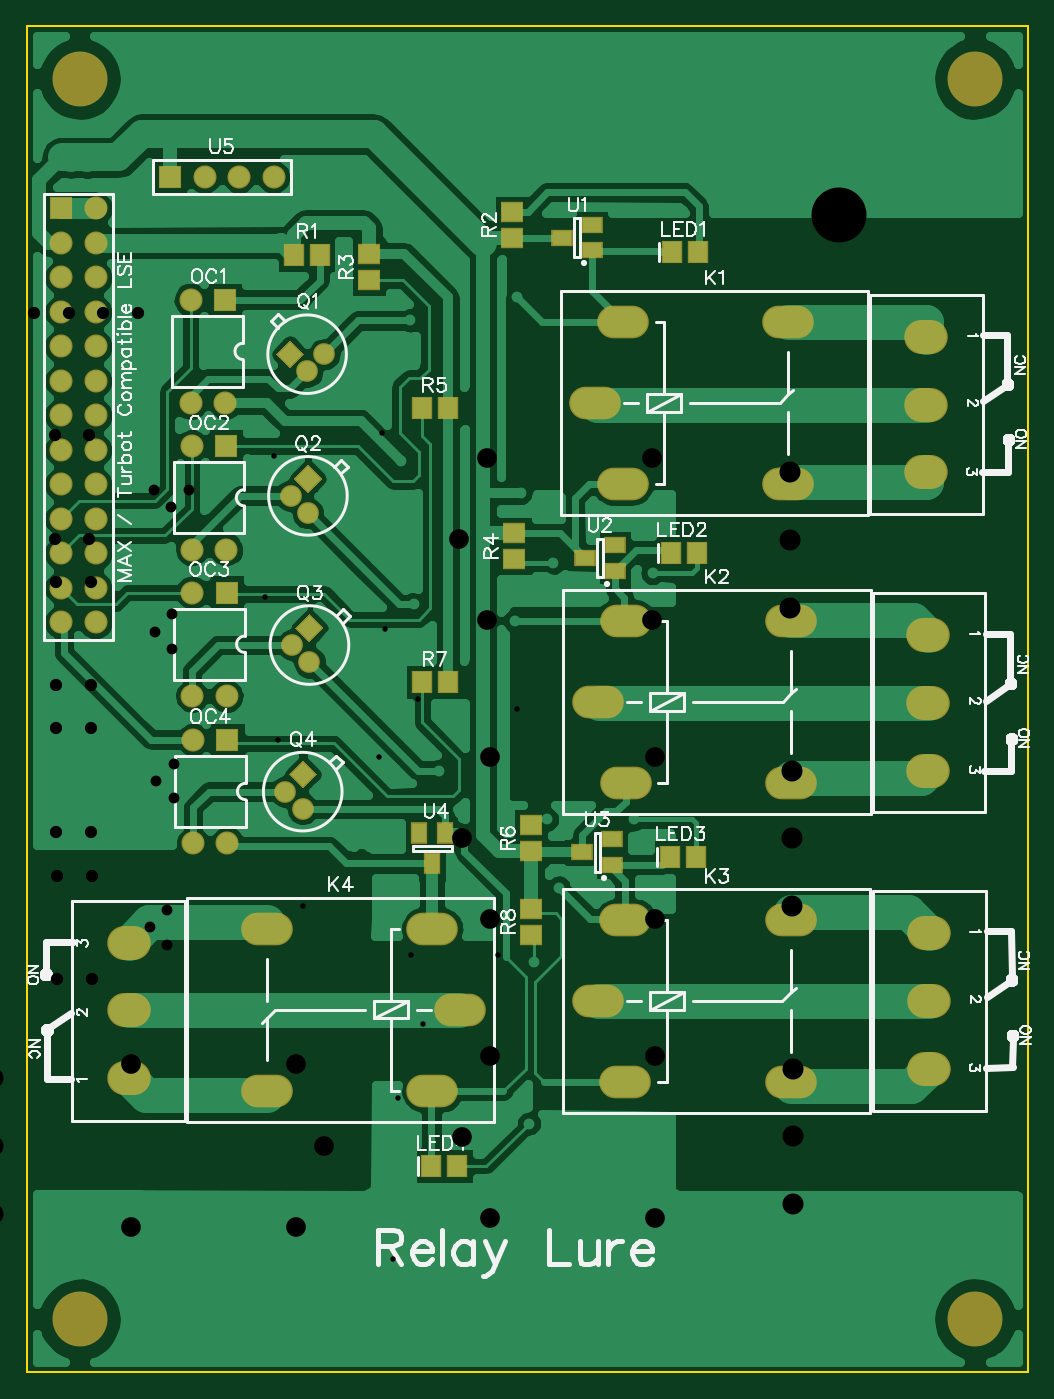
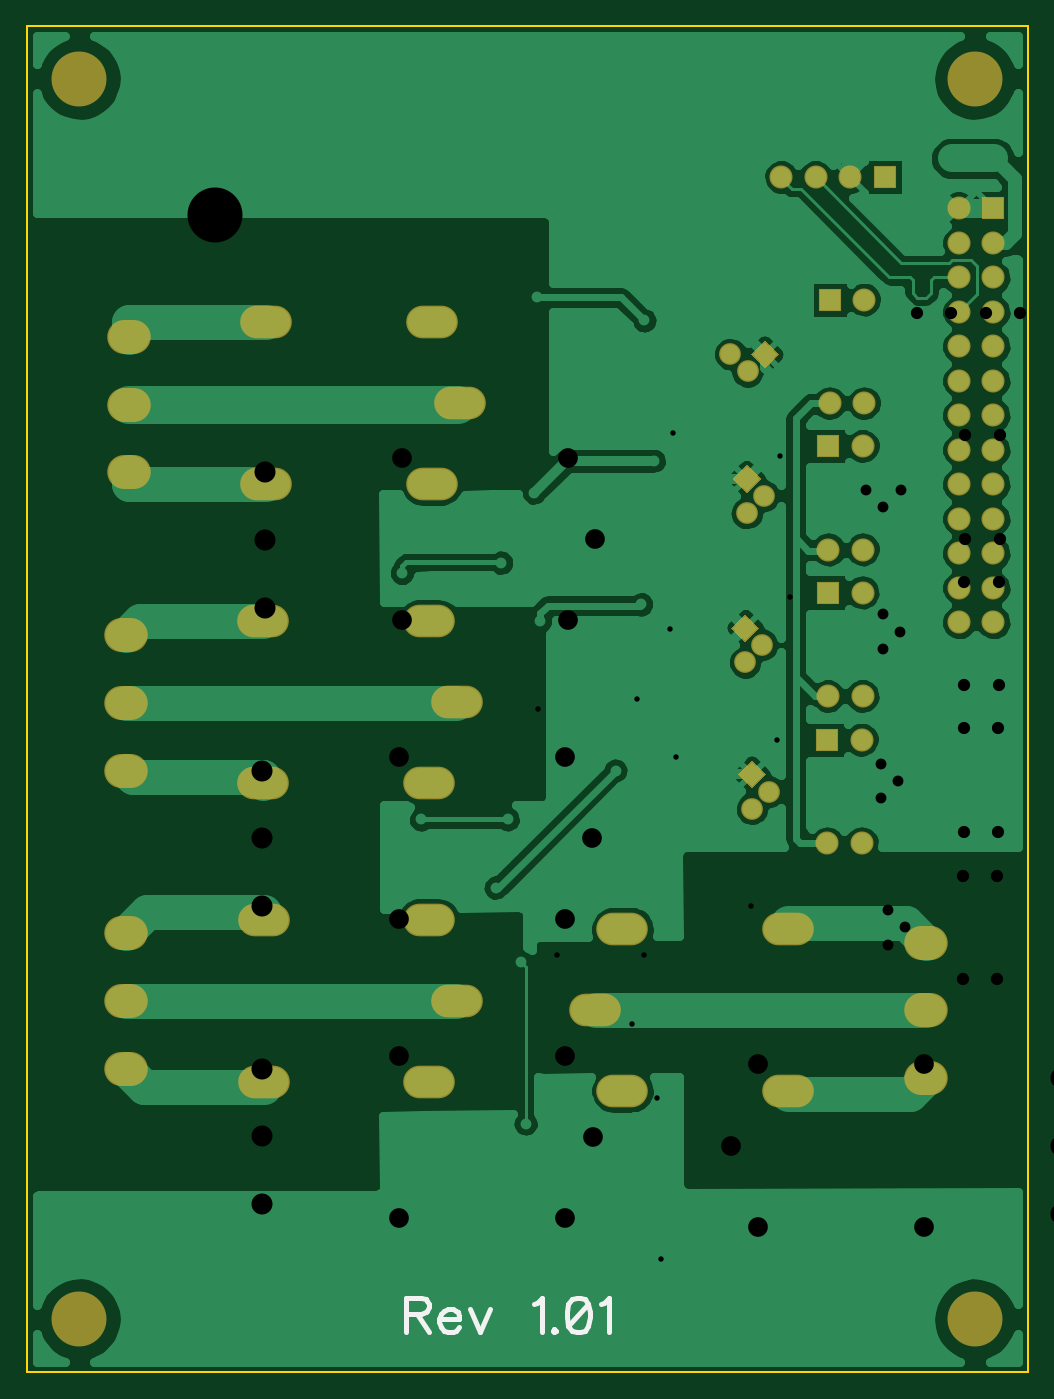
Circuit board: 9 layer files. Board 73.7 x 99.1 mm.
- outline: BoardOutline.gbr (213 bytes)
- bottom_copper: Bottom.gbr (33725 bytes)
- bottom_mask: BottomMask.gbr (1917 bytes)
- bottom_silk: BottomSilk.gbr (1107 bytes)
- top_copper: Top.gbr (37644 bytes)
- top_mask: TopMask.gbr (2605 bytes)
- paste: TopPaste.gbr (812 bytes)
- top_silk: TopSilk.gbr (38373 bytes)
- drill: drill.txt (2119 bytes)

=== outline: BoardOutline.gbr ===
G04 DipTrace 2.4.0.2*
%INBoardOutline.gbr*%
%MOIN*%
%ADD11C,0.006*%
%FSLAX44Y44*%
G04*
G70*
G90*
G75*
G01*
%LNBoardOutline*%
%LPD*%
X3937Y3937D2*
D11*
X32937D1*
Y42937D1*
X3937D1*
Y3937D1*
M02*

=== bottom_copper: Bottom.gbr (33725 bytes, source omitted) ===
=== bottom_mask: BottomMask.gbr ===
G04 DipTrace 2.4.0.2*
%INBottomMask.gbr*%
%MOIN*%
%ADD40C,0.1594*%
%ADD50C,0.0669*%
%ADD54C,0.063*%
%ADD56C,0.0669*%
%ADD57R,0.0669X0.0669*%
%ADD61O,0.1496X0.0945*%
%ADD63O,0.126X0.0984*%
%FSLAX44Y44*%
G04*
G70*
G90*
G75*
G01*
%LNBotMask*%
%LPD*%
D63*
X29982Y33944D3*
Y31975D3*
Y30007D3*
X30055Y25304D3*
Y23336D3*
Y21367D3*
X30064Y16665D3*
Y14697D3*
Y12728D3*
X6888Y12443D3*
Y14411D3*
Y16380D3*
D61*
X20400Y32021D3*
X21200Y29671D3*
Y34371D3*
X26000D3*
Y29671D3*
X20483Y23354D3*
X21283Y21004D3*
Y25704D3*
X26083D3*
Y21004D3*
X20480Y14685D3*
X21280Y12335D3*
Y17035D3*
X26080D3*
Y12335D3*
X16479Y14433D3*
X15679Y16783D3*
Y12083D3*
X10879D3*
Y16783D3*
D57*
X9672Y35016D3*
D56*
X8672D3*
Y32016D3*
X9672D3*
D57*
X9713Y30773D3*
D56*
X8713D3*
Y27773D3*
X9713D3*
D57*
X9719Y26526D3*
D56*
X8719D3*
Y23526D3*
X9719D3*
D57*
X9744Y22260D3*
D56*
X8744D3*
Y19260D3*
X9744D3*
D54*
X12552Y33434D3*
X12052Y32934D3*
G36*
X11552Y33024D2*
X11142Y33434D1*
X11552Y33844D1*
X11963Y33434D1*
X11552Y33024D1*
G37*
D54*
X12075Y28828D3*
X11575Y29328D3*
G36*
X11665Y29828D2*
X12075Y30238D1*
X12485Y29828D1*
X12075Y29418D1*
X11665Y29828D1*
G37*
D54*
X12120Y24505D3*
X11620Y25005D3*
G36*
X11710Y25505D2*
X12120Y25915D1*
X12530Y25505D1*
X12120Y25095D1*
X11710Y25505D1*
G37*
D54*
X11925Y20256D3*
X11425Y20756D3*
G36*
X11515Y21256D2*
X11925Y21666D1*
X12335Y21256D1*
X11925Y20846D1*
X11515Y21256D1*
G37*
D57*
X4923Y37660D3*
D50*
Y36660D3*
Y35660D3*
Y34660D3*
Y33660D3*
Y32660D3*
Y31660D3*
Y30660D3*
Y29660D3*
Y28660D3*
Y27660D3*
Y26660D3*
Y25660D3*
X5923Y37660D3*
Y36660D3*
Y35660D3*
Y34660D3*
Y33660D3*
Y32660D3*
Y31660D3*
Y30660D3*
Y29660D3*
Y28660D3*
Y27660D3*
Y26660D3*
Y25660D3*
D57*
X8079Y38572D3*
D50*
X9079D3*
X10079D3*
X11079D3*
D40*
X31419Y41417D3*
Y5456D3*
X5455D3*
X5457Y41417D3*
M02*

=== bottom_silk: BottomSilk.gbr ===
G04 DipTrace 2.4.0.2*
%INBottomSilk.gbr*%
%MOIN*%
%ADD66C,0.0154*%
%FSLAX44Y44*%
G04*
G70*
G90*
G75*
G01*
%LNBotSilk*%
%LPD*%
X21960Y5612D2*
D66*
X21530D1*
X21386Y5661D1*
X21338Y5709D1*
X21290Y5804D1*
Y5900D1*
X21338Y5995D1*
X21386Y6044D1*
X21530Y6091D1*
X21960D1*
Y5086D1*
X21625Y5612D2*
X21290Y5086D1*
X20981Y5469D2*
X20408D1*
Y5565D1*
X20455Y5661D1*
X20503Y5709D1*
X20599Y5756D1*
X20743D1*
X20838Y5709D1*
X20934Y5612D1*
X20981Y5469D1*
Y5374D1*
X20934Y5230D1*
X20838Y5135D1*
X20743Y5086D1*
X20599D1*
X20503Y5135D1*
X20408Y5230D1*
X20099Y5756D2*
X19811Y5086D1*
X19525Y5756D1*
X18244Y5899D2*
X18148Y5947D1*
X18004Y6090D1*
Y5086D1*
X17648Y5182D2*
X17696Y5134D1*
X17648Y5086D1*
X17599Y5134D1*
X17648Y5182D1*
X17003Y6090D2*
X17147Y6042D1*
X17243Y5899D1*
X17291Y5660D1*
Y5516D1*
X17243Y5277D1*
X17147Y5134D1*
X17003Y5086D1*
X16908D1*
X16765Y5134D1*
X16669Y5277D1*
X16621Y5516D1*
Y5660D1*
X16669Y5899D1*
X16765Y6042D1*
X16908Y6090D1*
X17003D1*
X16669Y5899D2*
X17243Y5277D1*
X16312Y5899D2*
X16216Y5947D1*
X16072Y6090D1*
Y5086D1*
M02*

=== top_copper: Top.gbr (37644 bytes, source omitted) ===
=== top_mask: TopMask.gbr ===
G04 DipTrace 2.4.0.2*
%INTopMask.gbr*%
%MOIN*%
%ADD40C,0.1594*%
%ADD46R,0.0472X0.063*%
%ADD48R,0.063X0.0472*%
%ADD50C,0.0669*%
%ADD52R,0.0669X0.0591*%
%ADD54C,0.063*%
%ADD56C,0.0669*%
%ADD57R,0.0669X0.0669*%
%ADD59R,0.0591X0.0669*%
%ADD61O,0.1496X0.0945*%
%ADD63O,0.126X0.0984*%
%FSLAX44Y44*%
G04*
G70*
G90*
G75*
G01*
%LNTopMask*%
%LPD*%
D63*
X29982Y33944D3*
Y31975D3*
Y30007D3*
X30055Y25304D3*
Y23336D3*
Y21367D3*
X30064Y16665D3*
Y14697D3*
Y12728D3*
X6888Y12443D3*
Y14411D3*
Y16380D3*
D61*
X20400Y32021D3*
X21200Y29671D3*
Y34371D3*
X26000D3*
Y29671D3*
X20483Y23354D3*
X21283Y21004D3*
Y25704D3*
X26083D3*
Y21004D3*
X20480Y14685D3*
X21280Y12335D3*
Y17035D3*
X26080D3*
Y12335D3*
X16479Y14433D3*
X15679Y16783D3*
Y12083D3*
X10879D3*
Y16783D3*
D59*
X22626Y36387D3*
X23374D3*
X22609Y27673D3*
X23357D3*
X22563Y18862D3*
X23311D3*
X15652Y9899D3*
X16400D3*
D57*
X9672Y35016D3*
D56*
X8672D3*
Y32016D3*
X9672D3*
D57*
X9713Y30773D3*
D56*
X8713D3*
Y27773D3*
X9713D3*
D57*
X9719Y26526D3*
D56*
X8719D3*
Y23526D3*
X9719D3*
D57*
X9744Y22260D3*
D56*
X8744D3*
Y19260D3*
X9744D3*
D54*
X12552Y33434D3*
X12052Y32934D3*
G36*
X11552Y33024D2*
X11142Y33434D1*
X11552Y33844D1*
X11963Y33434D1*
X11552Y33024D1*
G37*
D54*
X12075Y28828D3*
X11575Y29328D3*
G36*
X11665Y29828D2*
X12075Y30238D1*
X12485Y29828D1*
X12075Y29418D1*
X11665Y29828D1*
G37*
D54*
X12120Y24505D3*
X11620Y25005D3*
G36*
X11710Y25505D2*
X12120Y25915D1*
X12530Y25505D1*
X12120Y25095D1*
X11710Y25505D1*
G37*
D54*
X11925Y20256D3*
X11425Y20756D3*
G36*
X11515Y21256D2*
X11925Y21666D1*
X12335Y21256D1*
X11925Y20846D1*
X11515Y21256D1*
G37*
D59*
X11663Y36315D3*
X12411D3*
D52*
X17997Y36816D3*
Y37564D3*
X13854Y36335D3*
Y35587D3*
X18062Y28248D3*
Y27500D3*
D59*
X16127Y31865D3*
X15379D3*
D52*
X18546Y19037D3*
Y19785D3*
D59*
X16134Y23921D3*
X15386D3*
D52*
X18552Y17360D3*
Y16612D3*
D57*
X4923Y37660D3*
D50*
Y36660D3*
Y35660D3*
Y34660D3*
Y33660D3*
Y32660D3*
Y31660D3*
Y30660D3*
Y29660D3*
Y28660D3*
Y27660D3*
Y26660D3*
Y25660D3*
X5923Y37660D3*
Y36660D3*
Y35660D3*
Y34660D3*
Y33660D3*
Y32660D3*
Y31660D3*
Y30660D3*
Y29660D3*
Y28660D3*
Y27660D3*
Y26660D3*
Y25660D3*
D48*
X20307Y36442D3*
X19441Y36816D3*
X20307Y37190D3*
X20976Y27160D3*
X20110Y27534D3*
X20976Y27908D3*
X20891Y18623D3*
X20025Y18997D3*
X20891Y19371D3*
D46*
X16042Y19542D3*
X15668Y18676D3*
X15294Y19542D3*
D57*
X8079Y38572D3*
D50*
X9079D3*
X10079D3*
X11079D3*
D40*
X31419Y41417D3*
Y5456D3*
X5455D3*
X5457Y41417D3*
M02*

=== paste: TopPaste.gbr ===
G04 DipTrace 2.4.0.2*
%INTopPaste.gbr*%
%MOIN*%
%ADD47R,0.0315X0.0472*%
%ADD49R,0.0472X0.0315*%
%ADD53R,0.0512X0.0433*%
%ADD60R,0.0433X0.0512*%
%FSLAX44Y44*%
G04*
G70*
G90*
G75*
G01*
%LNTopPaste*%
%LPD*%
D60*
X22626Y36387D3*
X23374D3*
X22609Y27673D3*
X23357D3*
X22563Y18862D3*
X23311D3*
X15652Y9899D3*
X16400D3*
X11663Y36315D3*
X12411D3*
D53*
X17997Y36816D3*
Y37564D3*
X13854Y36335D3*
Y35587D3*
X18062Y28248D3*
Y27500D3*
D60*
X16127Y31865D3*
X15379D3*
D53*
X18546Y19037D3*
Y19785D3*
D60*
X16134Y23921D3*
X15386D3*
D53*
X18552Y17360D3*
Y16612D3*
D49*
X20307Y36442D3*
X19441Y36816D3*
X20307Y37190D3*
X20976Y27160D3*
X20110Y27534D3*
X20976Y27908D3*
X20891Y18623D3*
X20025Y18997D3*
X20891Y19371D3*
D47*
X16042Y19542D3*
X15668Y18676D3*
X15294Y19542D3*
M02*

=== top_silk: TopSilk.gbr (38373 bytes, source omitted) ===
=== drill: drill.txt (2119 bytes, source withheld) ===
